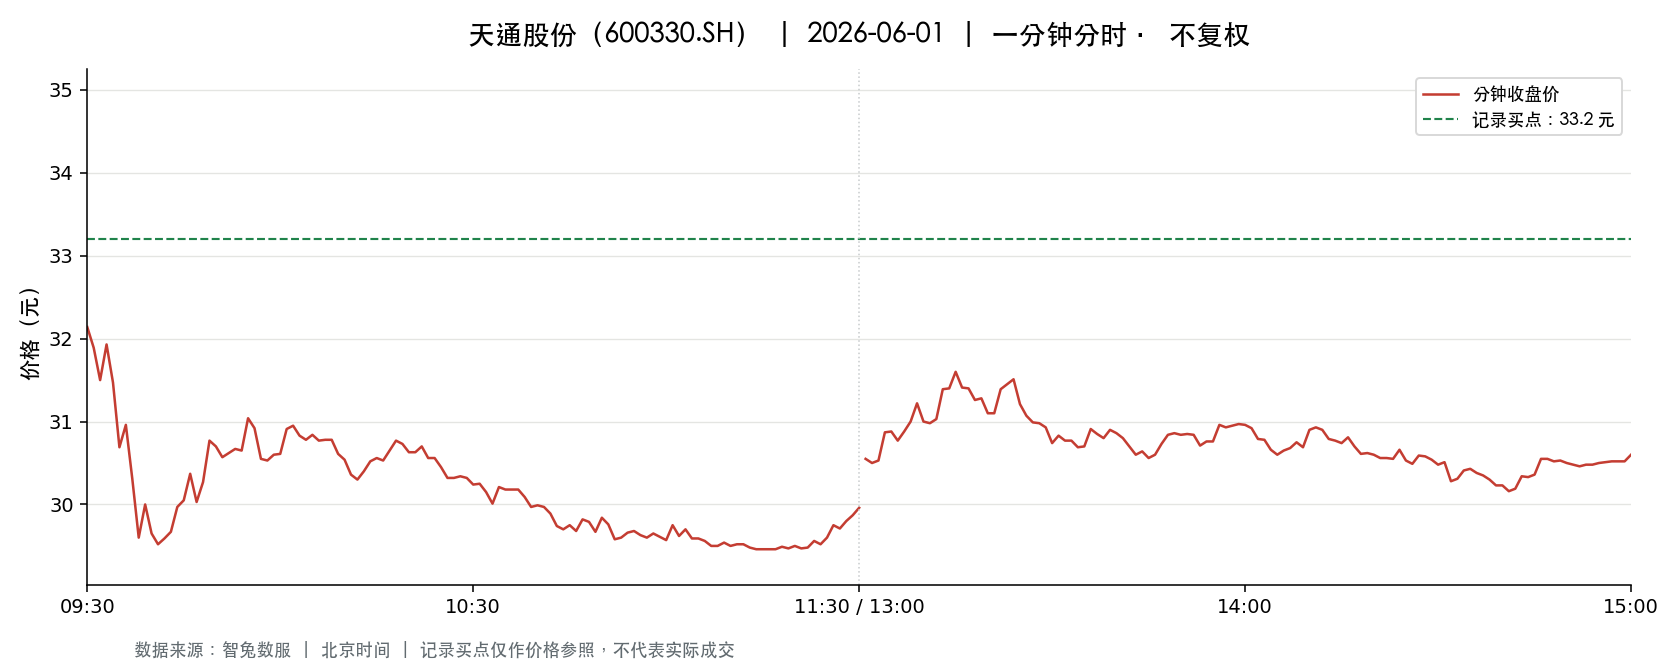

Values plotted in this chart, from the file beside it:
t, o, h, l, c, v, a, pc, sf
2026-06-01 09:30:00, 32.14, 32.14, 32.14, 32.14, 11987, 38526218, 32.73, 0.0
2026-06-01 09:31:00, 32.45, 32.5, 31.86, 31.89, 33699, 108306264, 32.14, 0.0
2026-06-01 09:32:00, 31.8, 31.8, 31.41, 31.5, 43782, 138859076, 31.89, 0.0
2026-06-01 09:33:00, 31.5, 31.93, 31.33, 31.93, 24493, 77249926, 31.5, 0.0
2026-06-01 09:34:00, 31.93, 32.02, 31.47, 31.47, 18635, 59234677, 31.93, 0.0
2026-06-01 09:35:00, 31.45, 31.45, 30.69, 30.69, 23935, 74534591, 31.47, 0.0
2026-06-01 09:36:00, 30.7, 31.01, 30.65, 30.96, 37987, 117159756, 30.69, 0.0
2026-06-01 09:37:00, 30.91, 30.91, 30.1, 30.31, 44974, 136961634, 30.96, 0.0
2026-06-01 09:38:00, 30.29, 30.29, 29.56, 29.6, 40538, 121217400, 30.31, 0.0
2026-06-01 09:39:00, 29.66, 30.15, 29.52, 30.0, 44201, 132389144, 29.6, 0.0
2026-06-01 09:40:00, 29.97, 29.97, 29.65, 29.65, 28471, 84825004, 30.0, 0.0
2026-06-01 09:41:00, 29.63, 29.72, 29.5, 29.52, 46446, 137569503, 29.65, 0.0
2026-06-01 09:42:00, 29.5, 29.59, 29.46, 29.59, 77764, 229210357, 29.52, 0.0
2026-06-01 09:43:00, 29.62, 29.67, 29.47, 29.67, 26784, 79097700, 29.59, 0.0
2026-06-01 09:44:00, 29.67, 30.05, 29.65, 29.97, 20234, 60427536, 29.67, 0.0
2026-06-01 09:45:00, 29.95, 30.17, 29.85, 30.05, 22425, 67271207, 29.97, 0.0
2026-06-01 09:46:00, 30.05, 30.38, 29.98, 30.37, 23359, 70592997, 30.05, 0.0
2026-06-01 09:47:00, 30.3, 30.3, 30.0, 30.03, 13755, 41440799, 30.37, 0.0
2026-06-01 09:48:00, 30.03, 30.27, 29.98, 30.27, 10875, 32667721, 30.03, 0.0
2026-06-01 09:49:00, 30.3, 30.77, 30.3, 30.77, 16108, 49268045, 30.27, 0.0
2026-06-01 09:50:00, 30.74, 30.79, 30.65, 30.7, 20275, 62303109, 30.77, 0.0
2026-06-01 09:51:00, 30.6, 30.63, 30.44, 30.57, 16478, 50361165, 30.7, 0.0
2026-06-01 09:52:00, 30.54, 30.68, 30.54, 30.62, 12065, 36933913, 30.57, 0.0
2026-06-01 09:53:00, 30.57, 30.72, 30.56, 30.67, 10394, 31868295, 30.62, 0.0
2026-06-01 09:54:00, 30.68, 30.68, 30.47, 30.65, 11266, 34445550, 30.67, 0.0
2026-06-01 09:55:00, 30.7, 31.08, 30.66, 31.04, 17667, 54652949, 30.65, 0.0
2026-06-01 09:56:00, 31.04, 31.09, 30.88, 30.92, 11289, 35020396, 31.04, 0.0
2026-06-01 09:57:00, 30.86, 30.86, 30.54, 30.55, 12875, 39522518, 30.92, 0.0
2026-06-01 09:58:00, 30.53, 30.56, 30.49, 30.53, 8128, 24803653, 30.55, 0.0
2026-06-01 09:59:00, 30.57, 30.6, 30.4, 30.6, 10325, 31449634, 30.53, 0.0
2026-06-01 10:00:00, 30.61, 30.75, 30.61, 30.61, 5158, 15819371, 30.6, 0.0
2026-06-01 10:01:00, 30.65, 30.91, 30.65, 30.91, 7704, 23714226, 30.61, 0.0
2026-06-01 10:02:00, 30.85, 30.97, 30.8, 30.95, 6951, 21454597, 30.91, 0.0
2026-06-01 10:03:00, 30.91, 30.92, 30.8, 30.83, 12353, 38003321, 30.95, 0.0
2026-06-01 10:04:00, 30.87, 30.89, 30.77, 30.78, 13203, 40568267, 30.83, 0.0
2026-06-01 10:05:00, 30.78, 30.92, 30.78, 30.84, 5340, 16476474, 30.78, 0.0
2026-06-01 10:06:00, 30.88, 30.89, 30.77, 30.77, 7488, 23082861, 30.84, 0.0
2026-06-01 10:07:00, 30.77, 30.85, 30.76, 30.78, 4673, 14395561, 30.77, 0.0
2026-06-01 10:08:00, 30.79, 30.88, 30.78, 30.78, 5789, 17835790, 30.78, 0.0
2026-06-01 10:09:00, 30.76, 30.76, 30.6, 30.61, 5419, 16607822, 30.78, 0.0
2026-06-01 10:10:00, 30.58, 30.7, 30.54, 30.54, 3999, 12249288, 30.61, 0.0
2026-06-01 10:11:00, 30.53, 30.54, 30.35, 30.36, 9966, 30341758, 30.54, 0.0
2026-06-01 10:12:00, 30.36, 30.4, 30.3, 30.3, 10702, 32466510, 30.36, 0.0
2026-06-01 10:13:00, 30.3, 30.4, 30.3, 30.4, 6823, 20701824, 30.3, 0.0
2026-06-01 10:14:00, 30.4, 30.57, 30.4, 30.52, 3764, 11485459, 30.4, 0.0
2026-06-01 10:15:00, 30.53, 30.67, 30.49, 30.56, 5353, 16364501, 30.52, 0.0
2026-06-01 10:16:00, 30.53, 30.56, 30.43, 30.53, 4427, 13496420, 30.56, 0.0
2026-06-01 10:17:00, 30.59, 30.65, 30.54, 30.65, 5026, 15374186, 30.53, 0.0
2026-06-01 10:18:00, 30.66, 30.77, 30.66, 30.77, 5302, 16292317, 30.65, 0.0
2026-06-01 10:19:00, 30.74, 30.75, 30.6, 30.73, 6328, 19411636, 30.77, 0.0
2026-06-01 10:20:00, 30.7, 30.7, 30.56, 30.63, 5951, 18238122, 30.73, 0.0
2026-06-01 10:21:00, 30.68, 30.73, 30.61, 30.63, 4353, 13352985, 30.63, 0.0
2026-06-01 10:22:00, 30.62, 30.7, 30.62, 30.7, 2924, 8967692, 30.63, 0.0
2026-06-01 10:23:00, 30.66, 30.66, 30.52, 30.56, 5420, 16572407, 30.7, 0.0
2026-06-01 10:24:00, 30.56, 30.66, 30.52, 30.56, 3744, 11453410, 30.56, 0.0
2026-06-01 10:25:00, 30.55, 30.55, 30.41, 30.45, 4803, 14639831, 30.56, 0.0
2026-06-01 10:26:00, 30.4, 30.43, 30.27, 30.32, 8295, 25157587, 30.45, 0.0
2026-06-01 10:27:00, 30.3, 30.32, 30.26, 30.32, 4305, 13040338, 30.32, 0.0
2026-06-01 10:28:00, 30.37, 30.42, 30.34, 30.34, 2662, 8086962, 30.32, 0.0
2026-06-01 10:29:00, 30.32, 30.32, 30.28, 30.32, 3558, 10780287, 30.34, 0.0
... 181 more rows
